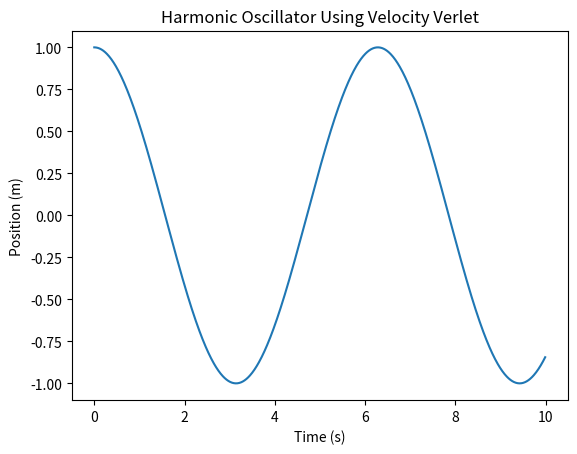

Generate this figure with matplotlib:
import numpy as np
import matplotlib.pyplot as plt

# Constants
m = 1.0        # Mass (kg)
k = 1.0        # Spring constant (N/m)
dt = 0.01      # Time step (s)
t_max = 10.0   # Total simulation time (s)

# Initialize position, velocity, acceleration
x = 1.0        # Initial position (m)
v = 0.0        # Initial velocity (m/s)
a = -k * x / m # Initial acceleration (F = -kx/m)

# Time evolution
time = np.arange(0, t_max, dt)
positions = []

for t in time:
    positions.append(x)

    # Velocity Verlet integration
    x_new = x + v * dt + 0.5 * a * dt**2
    a_new = -k * x_new / m  # Compute new acceleration
    v_new = v + 0.5 * (a + a_new) * dt

    # Update variables for next step
    x, v, a = x_new, v_new, a_new

# Plot results
plt.plot(time, positions)
plt.xlabel("Time (s)")
plt.ylabel("Position (m)")
plt.title("Harmonic Oscillator Using Velocity Verlet")
plt.show()
